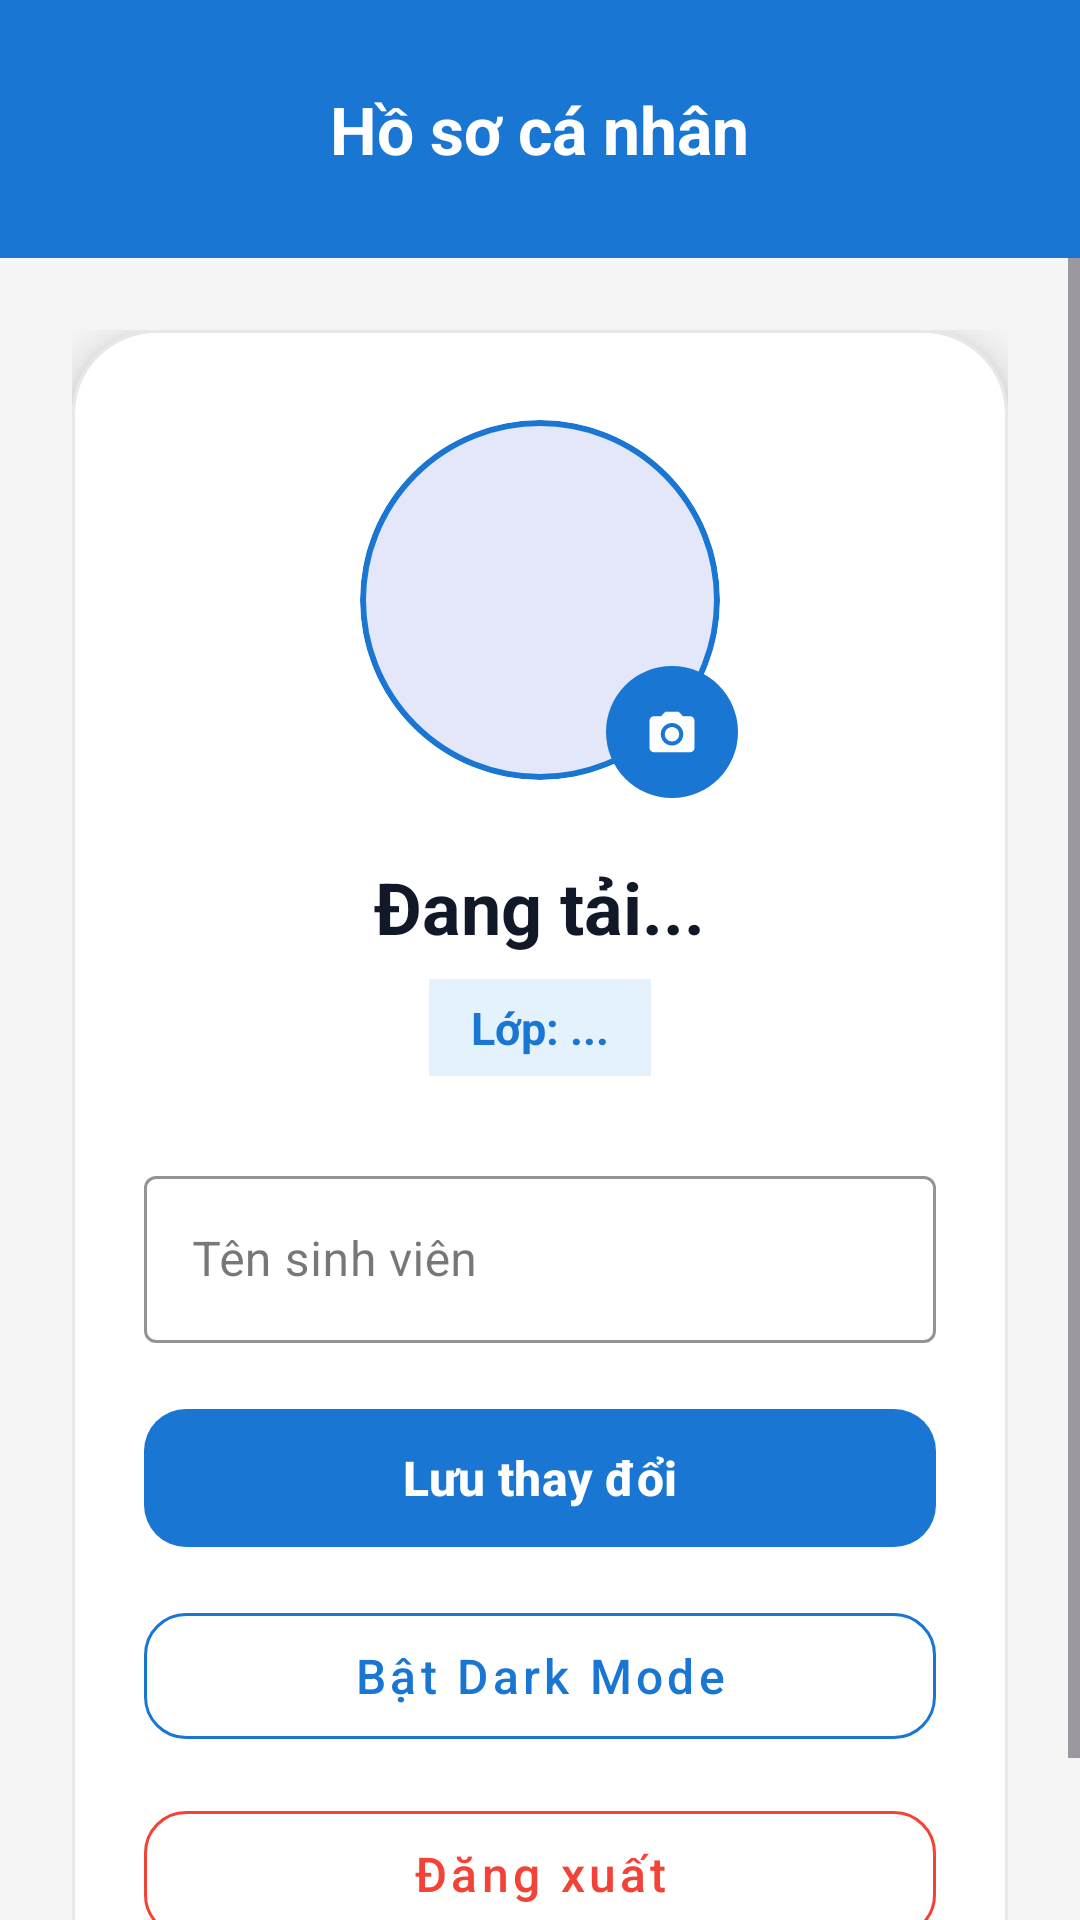

Layout XML and referenced resources for this Android screen:
<!-- AndroidManifest.xml: application theme Theme._9_BTL -->
<!-- res/layout/fragment_profile.xml -->
<?xml version="1.0" encoding="utf-8"?>
<RelativeLayout xmlns:android="http://schemas.android.com/apk/res/android"
    xmlns:app="http://schemas.android.com/apk/res-auto"
    android:layout_width="match_parent"
    android:layout_height="match_parent"
    android:background="@color/colorBackground">

    <RelativeLayout
        android:id="@+id/layoutHeader"
        android:layout_width="match_parent"
        android:layout_height="86dp"
        android:background="@color/colorPrimary"
        android:paddingHorizontal="20dp">

        <TextView
            android:layout_width="wrap_content"
            android:layout_height="wrap_content"
            android:layout_centerInParent="true"
            android:text="Hồ sơ cá nhân"
            android:textColor="@android:color/white"
            android:textSize="22sp"
            android:textStyle="bold" />
    </RelativeLayout>

    <ScrollView
        android:layout_width="match_parent"
        android:layout_height="match_parent"
        android:layout_below="@id/layoutHeader"
        android:fillViewport="true">

        <LinearLayout
            android:layout_width="match_parent"
            android:layout_height="wrap_content"
            android:gravity="center_horizontal"
            android:orientation="vertical"
            android:padding="24dp">

            <com.google.android.material.card.MaterialCardView
                android:layout_width="match_parent"
                android:layout_height="wrap_content"
                app:cardBackgroundColor="@color/colorSurface"
                app:cardCornerRadius="28dp"
                app:cardElevation="8dp"
                app:strokeColor="@color/colorBorder"
                app:strokeWidth="1dp">

                <LinearLayout
                    android:layout_width="match_parent"
                    android:layout_height="wrap_content"
                    android:gravity="center_horizontal"
                    android:orientation="vertical"
                    android:padding="24dp">

                    <FrameLayout
                        android:layout_width="132dp"
                        android:layout_height="132dp">

                        <com.google.android.material.card.MaterialCardView
                            android:layout_width="120dp"
                            android:layout_height="120dp"
                            android:layout_gravity="center"
                            app:cardCornerRadius="60dp"
                            app:cardElevation="0dp"
                            app:strokeColor="@color/colorPrimary"
                            app:strokeWidth="2dp">

                            <ImageView
                                android:id="@+id/imgAvatar"
                                android:layout_width="match_parent"
                                android:layout_height="match_parent"
                                android:contentDescription="Ảnh đại diện"
                                android:scaleType="centerCrop"
                                android:src="@drawable/ic_launcher_background" />
                        </com.google.android.material.card.MaterialCardView>

                        <com.google.android.material.button.MaterialButton
                            android:id="@+id/btnChangeAvatar"
                            android:layout_width="44dp"
                            android:layout_height="44dp"
                            android:layout_gravity="bottom|end"
                            android:insetLeft="0dp"
                            android:insetTop="0dp"
                            android:insetRight="0dp"
                            android:insetBottom="0dp"
                            android:padding="10dp"
                            app:backgroundTint="@color/colorPrimary"
                            app:cornerRadius="22dp"
                            app:icon="@drawable/ic_camera"
                            app:iconGravity="textStart"
                            app:iconPadding="0dp"
                            app:iconTint="@android:color/white" />
                    </FrameLayout>

                    <TextView
                        android:id="@+id/tvFullName"
                        android:layout_width="wrap_content"
                        android:layout_height="wrap_content"
                        android:layout_marginTop="20dp"
                        android:gravity="center"
                        android:text="Đang tải..."
                        android:textColor="@color/colorTextPrimary"
                        android:textSize="24sp"
                        android:textStyle="bold" />

                    <TextView
                        android:id="@+id/tvClass"
                        android:layout_width="wrap_content"
                        android:layout_height="wrap_content"
                        android:layout_marginTop="8dp"
                        android:background="#E3F2FD"
                        android:paddingHorizontal="14dp"
                        android:paddingVertical="6dp"
                        android:text="Lớp: ..."
                        android:textColor="@color/colorPrimary"
                        android:textSize="15sp"
                        android:textStyle="bold" />

                    <com.google.android.material.textfield.TextInputLayout
                        android:id="@+id/tilFullName"
                        style="@style/Widget.MaterialComponents.TextInputLayout.OutlinedBox"
                        android:layout_width="match_parent"
                        android:layout_height="wrap_content"
                        android:layout_marginTop="28dp"
                        android:hint="Tên sinh viên"
                        app:boxStrokeColor="@color/colorPrimary"
                        app:endIconDrawable="@drawable/ic_edit"
                        app:endIconMode="custom"
                        app:endIconTint="@color/colorPrimary">

                        <com.google.android.material.textfield.TextInputEditText
                            android:id="@+id/edtFullName"
                            android:layout_width="match_parent"
                            android:layout_height="wrap_content"
                            android:inputType="textPersonName"
                            android:maxLines="1"
                            android:textColor="@color/colorTextPrimary"
                            android:textSize="16sp" />
                    </com.google.android.material.textfield.TextInputLayout>

                    <com.google.android.material.button.MaterialButton
                        android:id="@+id/btnSaveProfile"
                        android:layout_width="match_parent"
                        android:layout_height="54dp"
                        android:layout_marginTop="18dp"
                        android:text="Lưu thay đổi"
                        android:textAllCaps="false"
                        android:textColor="@android:color/white"
                        android:textSize="16sp"
                        android:textStyle="bold"
                        app:backgroundTint="@color/colorPrimary"
                        app:cornerRadius="14dp" />

                    <com.google.android.material.button.MaterialButton
                        android:id="@+id/btnToggleDarkMode"
                        style="@style/Widget.MaterialComponents.Button.OutlinedButton"
                        android:layout_width="match_parent"
                        android:layout_height="54dp"
                        android:layout_marginTop="12dp"
                        android:text="Bật Dark Mode"
                        android:textAllCaps="false"
                        android:textColor="@color/colorPrimary"
                        android:textSize="16sp"
                        app:cornerRadius="14dp"
                        app:strokeColor="@color/colorPrimary" />

                    <com.google.android.material.button.MaterialButton
                        android:id="@+id/btnLogout"
                        style="@style/Widget.MaterialComponents.Button.OutlinedButton"
                        android:layout_width="match_parent"
                        android:layout_height="54dp"
                        android:layout_marginTop="12dp"
                        android:text="Đăng xuất"
                        android:textAllCaps="false"
                        android:textColor="@color/colorError"
                        android:textSize="16sp"
                        app:cornerRadius="14dp"
                        app:strokeColor="@color/colorError" />
                </LinearLayout>
            </com.google.android.material.card.MaterialCardView>
        </LinearLayout>
    </ScrollView>
</RelativeLayout>
<!-- resources referenced by this layout -->
<resources>
  <color name="colorBackground">#F5F5F5</color>
  <color name="colorBorder">#E5E7EB</color>
  <color name="colorError">#F44336</color>
  <color name="colorPrimary">#1976D2</color>
  <color name="colorSurface">#FFFFFF</color>
  <color name="colorTextPrimary">#111827</color>
  <!-- drawable ic_camera (drawable) -->
  <vector xmlns:android="http://schemas.android.com/apk/res/android"
      android:width="24dp"
      android:height="24dp"
      android:viewportWidth="24"
      android:viewportHeight="24">
      <path
          android:fillColor="#FFFFFFFF"
          android:pathData="M9,3L7.17,5H4C2.9,5 2,5.9 2,7V19C2,20.1 2.9,21 4,21H20C21.1,21 22,20.1 22,19V7C22,5.9 21.1,5 20,5H16.83L15,3H9ZM12,18C9.24,18 7,15.76 7,13C7,10.24 9.24,8 12,8C14.76,8 17,10.24 17,13C17,15.76 14.76,18 12,18ZM12,16.2C13.77,16.2 15.2,14.77 15.2,13C15.2,11.23 13.77,9.8 12,9.8C10.23,9.8 8.8,11.23 8.8,13C8.8,14.77 10.23,16.2 12,16.2Z" />
  </vector>
  <style name="Theme._9_BTL" parent="Base.Theme._9_BTL" />
  <style name="Base.Theme._9_BTL" parent="Theme.Material3.DayNight.NoActionBar">
          <item name="colorPrimary">@color/colorPrimary</item>
          <item name="colorPrimaryDark">@color/colorPrimaryDark</item>
          <item name="colorAccent">@color/colorAccent</item>
          <item name="android:windowLightStatusBar">false</item>
          <item name="android:statusBarColor">@color/colorPrimaryDark</item>
          <item name="android:navigationBarColor">@color/colorSurface</item>
      </style>
  <color name="colorPrimaryDark">#0D47A1</color>
  <color name="colorAccent">#FF9800</color>
</resources>
